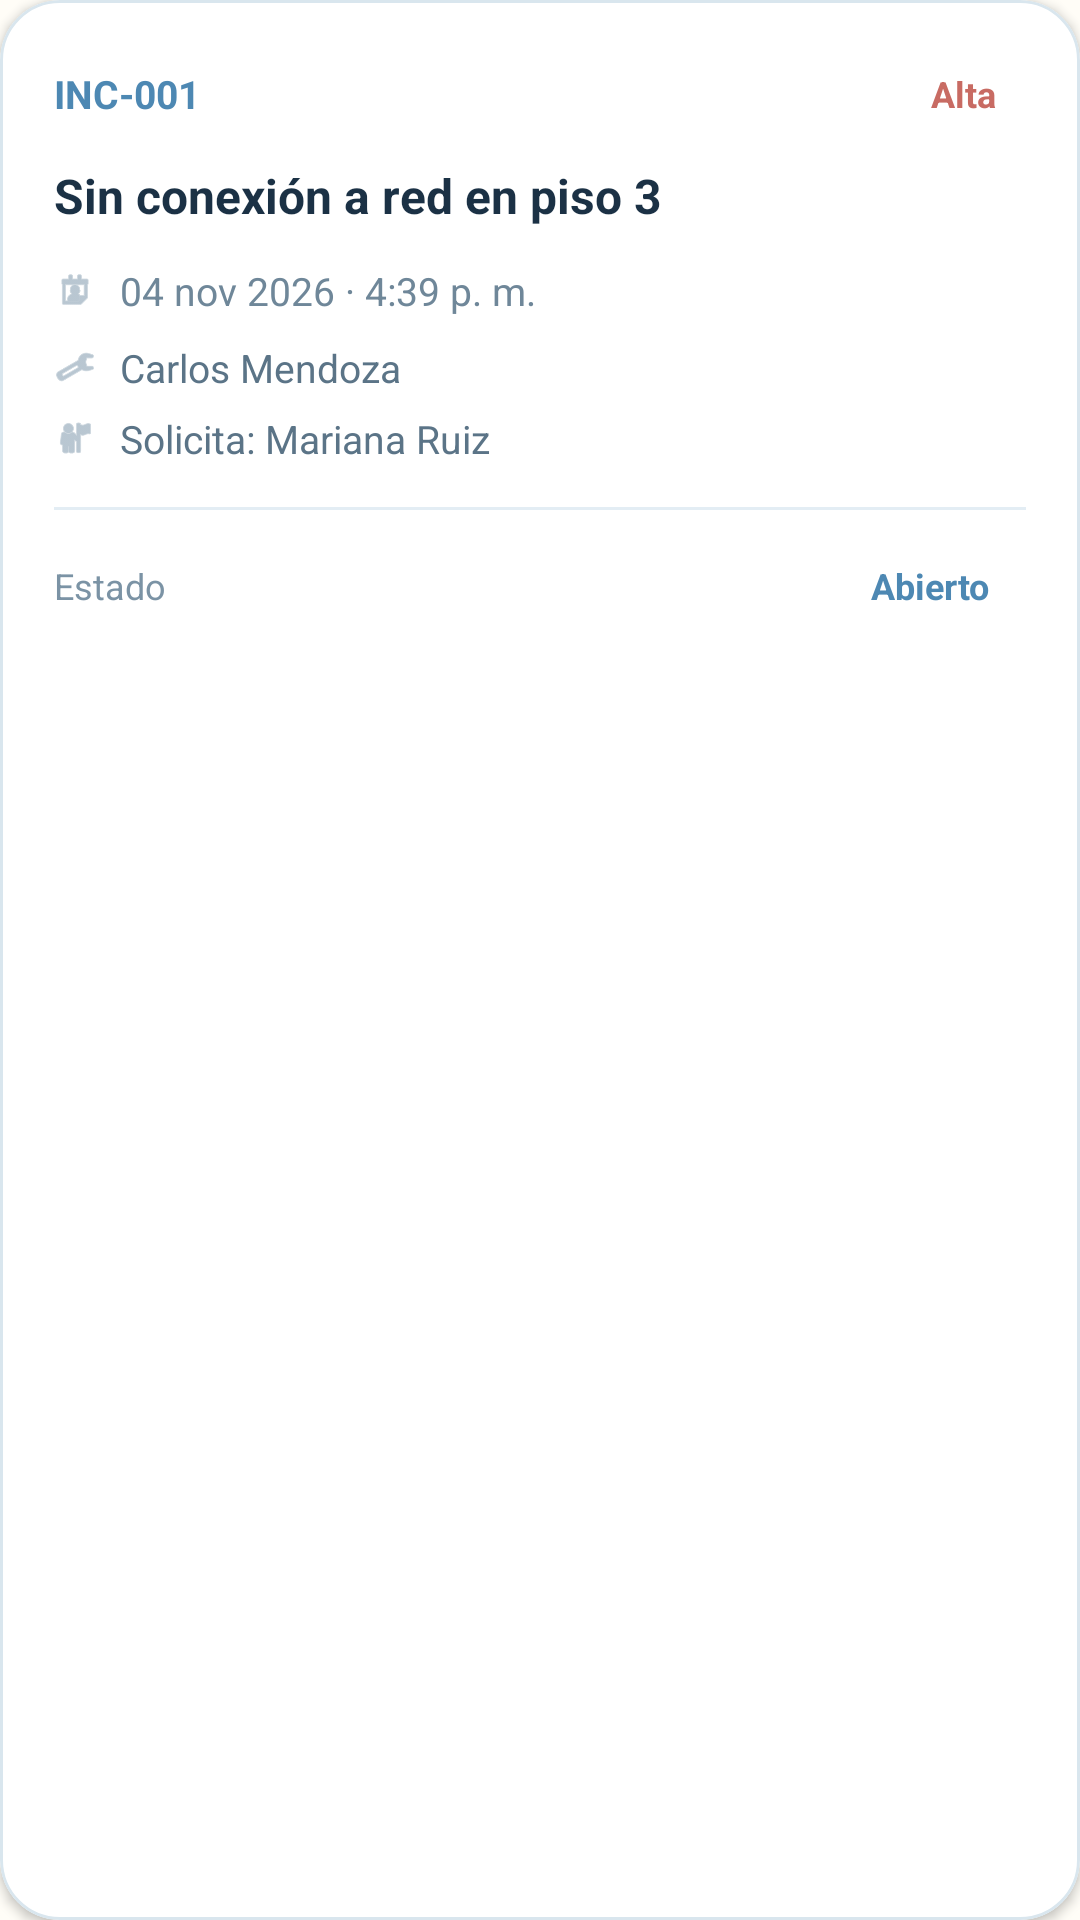

Android layout source for this screen:
<!-- AndroidManifest.xml: application theme Theme.PY_DAMB2026II -->
<!-- res/layout/usat_incident_card.xml -->
<?xml version="1.0" encoding="utf-8"?>
<com.google.android.material.card.MaterialCardView xmlns:android="http://schemas.android.com/apk/res/android"
    xmlns:app="http://schemas.android.com/apk/res-auto"
    android:layout_width="match_parent"
    android:layout_height="wrap_content"
    android:layout_marginStart="8dp"
    android:layout_marginEnd="8dp"
    android:layout_marginTop="8dp"
    android:layout_marginBottom="8dp"
    app:cardBackgroundColor="@android:color/white"
    app:cardCornerRadius="20dp"
    app:cardElevation="2dp"
    app:strokeColor="#D9E6EE"
    app:strokeWidth="1dp">

    <LinearLayout
        android:layout_width="match_parent"
        android:layout_height="wrap_content"
        android:orientation="vertical"
        android:padding="18dp">

        <LinearLayout
            android:layout_width="match_parent"
            android:layout_height="wrap_content"
            android:gravity="center_vertical"
            android:orientation="horizontal">

            <TextView
                android:id="@+id/incident_code"
                android:layout_width="wrap_content"
                android:layout_height="wrap_content"
                android:text="INC-001"
                android:textColor="#4D88B3"
                android:textSize="13sp"
                android:textStyle="bold" />

            <View
                android:layout_width="0dp"
                android:layout_height="0dp"
                android:layout_weight="1" />

            <TextView
                android:id="@+id/incident_priority_chip"
                android:layout_width="wrap_content"
                android:layout_height="wrap_content"
                android:paddingStart="10dp"
                android:paddingTop="5dp"
                android:paddingEnd="10dp"
                android:paddingBottom="5dp"
                android:text="Alta"
                android:textColor="#C86B63"
                android:textSize="12sp"
                android:textStyle="bold" />
        </LinearLayout>


        <TextView
            android:id="@+id/incident_title"
            android:layout_width="match_parent"
            android:layout_height="wrap_content"
            android:layout_marginTop="10dp"
            android:fontFamily="sans-serif"
            android:text="Sin conexión a red en piso 3"
            android:textColor="#1B3145"
            android:textSize="16sp"
            android:textStyle="bold"
            android:maxLines="2"
            android:ellipsize="end" />


        <LinearLayout
            android:layout_width="match_parent"
            android:layout_height="wrap_content"
            android:layout_marginTop="12dp"
            android:gravity="center_vertical"
            android:orientation="horizontal">

            <ImageView
                android:layout_width="14dp"
                android:layout_height="14dp"
                android:src="@android:drawable/ic_menu_my_calendar"
                app:tint="#8AA1B3" />

            <TextView
                android:id="@+id/incident_date"
                android:layout_width="wrap_content"
                android:layout_height="wrap_content"
                android:layout_marginStart="8dp"
                android:text="04 nov 2026 · 4:39 p. m."
                android:textColor="#6F8799"
                android:textSize="13sp" />
        </LinearLayout>

        <LinearLayout
            android:layout_width="match_parent"
            android:layout_height="wrap_content"
            android:layout_marginTop="8dp"
            android:gravity="center_vertical"
            android:orientation="horizontal">

            <ImageView
                android:layout_width="14dp"
                android:layout_height="14dp"
                android:src="@android:drawable/ic_menu_manage"
                app:tint="#8AA1B3" />

            <TextView
                android:id="@+id/incident_tecnico"
                android:layout_width="wrap_content"
                android:layout_height="wrap_content"
                android:layout_marginStart="8dp"
                android:text="Carlos Mendoza"
                android:textColor="#5B7487"
                android:textSize="13sp" />
        </LinearLayout>

        <LinearLayout
            android:layout_width="match_parent"
            android:layout_height="wrap_content"
            android:layout_marginTop="6dp"
            android:gravity="center_vertical"
            android:orientation="horizontal">

            <ImageView
                android:layout_width="14dp"
                android:layout_height="14dp"
                android:src="@android:drawable/ic_menu_myplaces"
                app:tint="#8AA1B3" />

            <TextView
                android:id="@+id/incident_solicitante"
                android:layout_width="wrap_content"
                android:layout_height="wrap_content"
                android:layout_marginStart="8dp"
                android:text="Solicita: Mariana Ruiz"
                android:textColor="#5B7487"
                android:textSize="13sp" />
        </LinearLayout>

        <View
            android:layout_width="match_parent"
            android:layout_height="1dp"
            android:layout_marginTop="14dp"
            android:background="#E3EDF4" />

        <LinearLayout
            android:layout_width="match_parent"
            android:layout_height="wrap_content"
            android:layout_marginTop="12dp"
            android:gravity="center_vertical"
            android:orientation="horizontal">

            <TextView
                android:layout_width="wrap_content"
                android:layout_height="wrap_content"
                android:text="Estado"
                android:textColor="#7B93A5"
                android:textSize="12sp" />

            <View
                android:layout_width="0dp"
                android:layout_height="0dp"
                android:layout_weight="1" />

            <TextView
                android:id="@+id/incident_status_chip"
                android:layout_width="wrap_content"
                android:layout_height="wrap_content"
                android:paddingStart="12dp"
                android:paddingTop="5dp"
                android:paddingEnd="12dp"
                android:paddingBottom="5dp"
                android:text="Abierto"
                android:textColor="#4D88B3"
                android:textSize="12sp"
                android:textStyle="bold" />
        </LinearLayout>

    </LinearLayout>
</com.google.android.material.card.MaterialCardView>
<!-- resources referenced by this layout -->
<resources>
  <style name="Theme.PY_DAMB2026II" parent="Base.Theme.PY_DAMB2026II" />
  <style name="Base.Theme.PY_DAMB2026II" parent="Theme.Material3.DayNight.NoActionBar">
          <item name="colorPrimary">@color/caral_green</item>
          <item name="colorOnPrimary">@color/caral_cream</item>
          <item name="colorPrimaryContainer">@color/caral_soft_green</item>
          <item name="colorOnPrimaryContainer">@color/caral_text_primary</item>
          <item name="colorSecondary">@color/caral_gold</item>
          <item name="colorOnSecondary">@color/caral_text_primary</item>
          <item name="colorTertiary">@color/caral_orange</item>
          <item name="android:colorBackground">@color/caral_cream</item>
          <item name="colorSurface">@color/caral_cream</item>
          <item name="colorOnSurface">@color/caral_text_primary</item>
          <item name="colorOnSurfaceVariant">@color/caral_text_secondary</item>
          <item name="android:statusBarColor">@color/caral_green</item>
          <item name="android:navigationBarColor">@color/caral_dark_background</item>
      </style>
  <color name="caral_green">#197348</color>
  <color name="caral_cream">#FFFDF7</color>
  <color name="caral_soft_green">#EAF3EC</color>
  <color name="caral_text_primary">#26342C</color>
  <color name="caral_gold">#F4B82E</color>
  <color name="caral_orange">#E85D04</color>
  <color name="caral_text_secondary">#496052</color>
  <color name="caral_dark_background">#18251D</color>
</resources>
